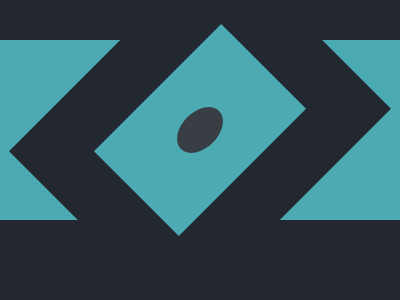

Write the HTML and CSS that draws this image.

<!-- file: index.html -->
<!DOCTYPE html>
<html lang="en">
  <head>
    <meta charset="UTF-8" />
    <meta http-equiv="X-UA-Compatible" content="IE=edge" />
    <meta name="viewport" content="width=device-width, initial-scale=1.0" />
    <title>Tesseract</title>
    <link rel="stylesheet" href="index.css" />
  </head>
  <body>
    <div class="bar">
      <div class="diamond"><div class="circle"></div></div>
    </div>
  </body>
</html>


/* file: index.css */
:root {
  --clr-col1: #4caab3;
  --clr-col2: #222730;
  --clr-col3: #393e46;
}

body {
  margin: 0;
  background: var(--clr-col2);
}
div {
  display: flex;
  justify-content: center;
  align-items: center;
}
.bar {
  margin-top: 10%;
  background: var(--clr-col1);
  width: 100%;
  height: 60%;
}

.diamond {
  transform: rotate(45deg);
  background: var(--clr-col1);
  width: 30vw;
  height: 60vh;
  box-shadow: 0 0 0 15vw var(--clr-col2);
}

.circle {
  background: var(--clr-col3);
  width: 30%;
  height: 30%;
  border-radius: 50%;
}
